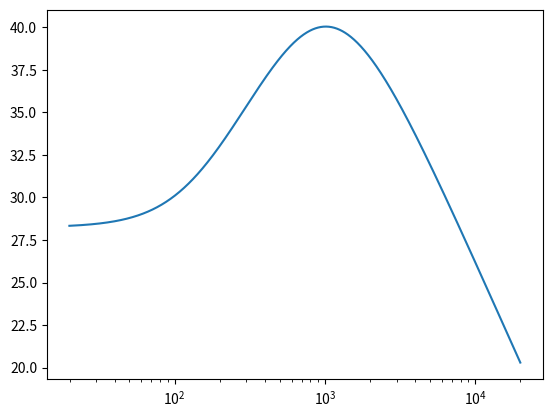

Write Python code to recreate this figure.
import numpy as np
from numpy.polynomial import polynomial as poly
import scipy.signal as signal
import matplotlib.pyplot as plt

# Component values
GAIN = 1.0

R6 = 10e3
Ra = 100e3 * GAIN
R10b = 2e3 + 100e3 * (1-GAIN)
R11 = 15e3
R12 = 422e3

C3 = 0.1e-6
C5 = 68e-9
C7 = 82e-9
C8 = 390e-12


a0s = C7 * C8 * R10b * R11 * R12
a1s = C7 * R10b * R11 + C8 * R12 * (R10b + R11)
a2s = R10b + R11
b0s = a0s
b1s = C7 * R11 * R12 + a1s
b2s = R12 + a2s

w, h = signal.freqs([b0s, b1s, b2s], [a0s, a1s, a2s], worN=np.logspace(1.3, 4.3, 1000)*(2*np.pi))

plt.semilogx(w/(2*np.pi), 20*np.log10(np.abs(h+np.finfo(float).eps)))
plt.show()

# Create impedances
# z1Num = R6 # poly.Polynomial((1, R6 * (C3 + C5)))
# z1Den = poly.Polynomial((0, C3, R6 * C3 * C5))
# z2Num = R10b + R11 # poly.Polynomial((R10b + R11, C7 * R10b * R11))
# z2Den = 1.0 # poly.Polynomial((1, C7 * R11))
# z3Num = R12
# z3Den = 1 # poly.Polynomial((1, C8 * R12))

# # Simplify
# b_s = z1Den * Ra * (z3Den * z2Num + z2Den * z3Num)
# a_s = z2Den * z3Den * (Ra * z1Den + z1Num)

# print(b_s.coef)
# print(a_s.coef)

# w, h = signal.freqs(b_s.coef, a_s.coef, worN=np.logspace(0, 2, 1000)*(2*np.pi))

# plt.semilogx(w/(2*np.pi), 20*np.log10(np.abs(h+np.finfo(float).eps)))
# plt.show()
